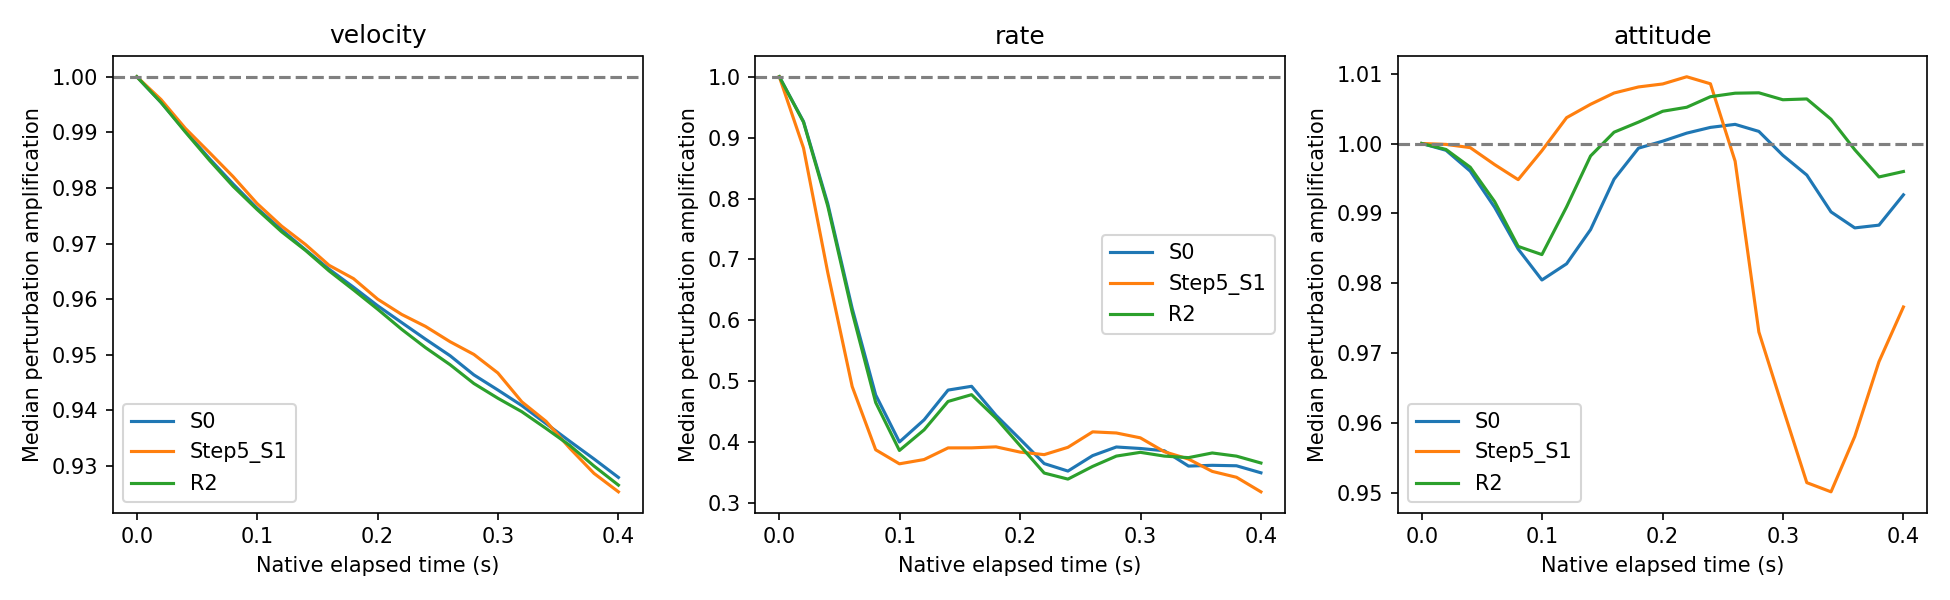

The data file committed next to this chart (first rows):
experiment, partition, perturbation, step, actual_duration_s, amplification_median, amplification_p90, velocity_rmse, attitude_rmse, body_rate_rmse, nominal_velocity_rmse
R1, train, attitude_0_+1, 0, 0.0, 1, 1, 0.0, 2, 0.0, 0.0
R1, train, attitude_0_+1, 1, 0.01942, 0.9988, 0.9997, 0.2607, 2.137, 0.6372, 0.2606
R1, train, attitude_0_+1, 2, 0.03984, 0.9957, 0.9979, 0.5254, 2.166, 0.8274, 0.5244
R1, train, attitude_0_+1, 3, 0.05942, 0.99, 0.9947, 0.7882, 2.556, 1.069, 0.7864
R1, train, attitude_0_+1, 4, 0.07968, 0.9801, 0.9881, 0.9648, 3.038, 1.176, 0.9626
R1, train, attitude_0_+1, 5, 0.09976, 0.9647, 0.9767, 1.099, 3.739, 1.109, 1.097
R1, train, attitude_0_+1, 6, 0.1195, 0.9443, 0.9544, 1.193, 4.503, 1.035, 1.191
R1, train, attitude_0_+1, 7, 0.1401, 0.9183, 0.9349, 1.231, 5.297, 1.006, 1.229
R1, train, attitude_0_+1, 8, 0.1599, 0.898, 0.9176, 1.227, 5.857, 0.9519, 1.225
R1, train, attitude_0_+1, 9, 0.1799, 0.8791, 0.9136, 1.197, 6.359, 0.9312, 1.195
R1, train, attitude_0_+1, 10, 0.2, 0.8662, 0.9171, 1.169, 6.812, 0.9301, 1.166
R1, train, attitude_0_+1, 11, 0.2198, 0.8678, 0.9326, 1.191, 7.186, 0.9437, 1.189
R1, train, attitude_0_+1, 12, 0.2394, 0.8724, 0.941, 1.237, 7.481, 0.8863, 1.235
R1, train, attitude_0_+1, 13, 0.2598, 0.8822, 0.9562, 1.292, 7.736, 0.8682, 1.291
R1, train, attitude_0_+1, 14, 0.2799, 0.9008, 0.9731, 1.317, 7.904, 1.025, 1.316
R1, train, attitude_0_+1, 15, 0.2996, 0.9111, 0.979, 1.322, 8.127, 1.015, 1.321
R1, train, attitude_0_+1, 16, 0.3202, 0.9165, 0.9769, 1.309, 8.426, 0.9711, 1.308
R1, train, attitude_0_+1, 17, 0.3396, 0.9249, 0.9837, 1.312, 8.663, 0.9011, 1.31
R1, train, attitude_0_+1, 18, 0.3595, 0.9191, 1, 1.322, 8.862, 0.9433, 1.32
R1, train, attitude_0_+1, 19, 0.38, 0.9197, 1.003, 1.33, 9.174, 0.8992, 1.329
R1, train, attitude_0_+1, 20, 0.4002, 0.9295, 1.016, 1.313, 9.541, 0.9262, 1.312
R1, train, attitude_0_-1, 0, 0.0, 1, 1, 0.0, 2, 0.0, 0.0
R1, train, attitude_0_-1, 1, 0.01942, 0.9987, 0.9996, 0.2604, 2.067, 0.6338, 0.2606
R1, train, attitude_0_-1, 2, 0.03984, 0.9955, 0.9975, 0.5236, 2.495, 0.8214, 0.5244
R1, train, attitude_0_-1, 3, 0.05942, 0.9898, 0.9942, 0.785, 3.061, 1.063, 0.7864
R1, train, attitude_0_-1, 4, 0.07968, 0.9797, 0.9864, 0.9609, 3.671, 1.169, 0.9626
R1, train, attitude_0_-1, 5, 0.09976, 0.9643, 0.975, 1.095, 4.26, 1.106, 1.097
R1, train, attitude_0_-1, 6, 0.1195, 0.9439, 0.9535, 1.189, 4.951, 1.039, 1.191
R1, train, attitude_0_-1, 7, 0.1401, 0.9176, 0.9363, 1.228, 5.586, 1.011, 1.229
R1, train, attitude_0_-1, 8, 0.1599, 0.8982, 0.9188, 1.224, 6.079, 0.9548, 1.225
R1, train, attitude_0_-1, 9, 0.1799, 0.8812, 0.9168, 1.194, 6.479, 0.9381, 1.195
R1, train, attitude_0_-1, 10, 0.2, 0.8727, 0.9269, 1.166, 6.894, 0.935, 1.166
R1, train, attitude_0_-1, 11, 0.2198, 0.8706, 0.9381, 1.19, 7.273, 0.9404, 1.189
R1, train, attitude_0_-1, 12, 0.2394, 0.8801, 0.9474, 1.236, 7.582, 0.8778, 1.235
R1, train, attitude_0_-1, 13, 0.2598, 0.891, 0.9624, 1.292, 7.949, 0.8555, 1.291
R1, train, attitude_0_-1, 14, 0.2799, 0.9028, 0.9728, 1.318, 8.12, 1.011, 1.316
R1, train, attitude_0_-1, 15, 0.2996, 0.9172, 0.9767, 1.324, 8.438, 1.009, 1.321
R1, train, attitude_0_-1, 16, 0.3202, 0.9256, 0.9771, 1.311, 8.75, 0.9652, 1.308
R1, train, attitude_0_-1, 17, 0.3396, 0.9218, 0.9892, 1.313, 9.007, 0.8954, 1.31
R1, train, attitude_0_-1, 18, 0.3595, 0.922, 1.004, 1.324, 9.184, 0.9422, 1.32
R1, train, attitude_0_-1, 19, 0.38, 0.9204, 1.004, 1.334, 9.439, 0.8998, 1.329
R1, train, attitude_0_-1, 20, 0.4002, 0.9302, 1.016, 1.318, 9.759, 0.9354, 1.312
R1, train, attitude_1_+1, 0, 0.0, 1, 1, 0.0, 2, 0.0, 0.0
R1, train, attitude_1_+1, 1, 0.01942, 0.9989, 0.9997, 0.2605, 2.052, 0.6371, 0.2606
R1, train, attitude_1_+1, 2, 0.03984, 0.9958, 0.9986, 0.5235, 2.217, 0.8276, 0.5244
R1, train, attitude_1_+1, 3, 0.05942, 0.9906, 0.9993, 0.7845, 2.641, 1.069, 0.7864
R1, train, attitude_1_+1, 4, 0.07968, 0.9847, 1.004, 0.959, 3.164, 1.176, 0.9626
R1, train, attitude_1_+1, 5, 0.09976, 0.9831, 1.019, 1.093, 3.79, 1.111, 1.097
R1, train, attitude_1_+1, 6, 0.1195, 0.9912, 1.043, 1.186, 4.569, 1.04, 1.191
R1, train, attitude_1_+1, 7, 0.1401, 1.005, 1.073, 1.224, 5.242, 1.014, 1.229
R1, train, attitude_1_+1, 8, 0.1599, 1.018, 1.098, 1.222, 5.773, 0.9606, 1.225
R1, train, attitude_1_+1, 9, 0.1799, 1.031, 1.116, 1.194, 6.242, 0.9374, 1.195
R1, train, attitude_1_+1, 10, 0.2, 1.04, 1.126, 1.17, 6.731, 0.931, 1.166
R1, train, attitude_1_+1, 11, 0.2198, 1.045, 1.126, 1.197, 7.132, 0.9422, 1.189
R1, train, attitude_1_+1, 12, 0.2394, 1.048, 1.124, 1.244, 7.454, 0.882, 1.235
R1, train, attitude_1_+1, 13, 0.2598, 1.047, 1.124, 1.3, 7.785, 0.8628, 1.291
R1, train, attitude_1_+1, 14, 0.2799, 1.033, 1.12, 1.324, 7.94, 1.026, 1.316
R1, train, attitude_1_+1, 15, 0.2996, 1.02, 1.116, 1.327, 8.178, 1.02, 1.321
R1, train, attitude_1_+1, 16, 0.3202, 0.9971, 1.108, 1.313, 8.445, 0.9703, 1.308
R1, train, attitude_1_+1, 17, 0.3396, 0.9825, 1.123, 1.315, 8.667, 0.8987, 1.31
... 4,644 more rows
